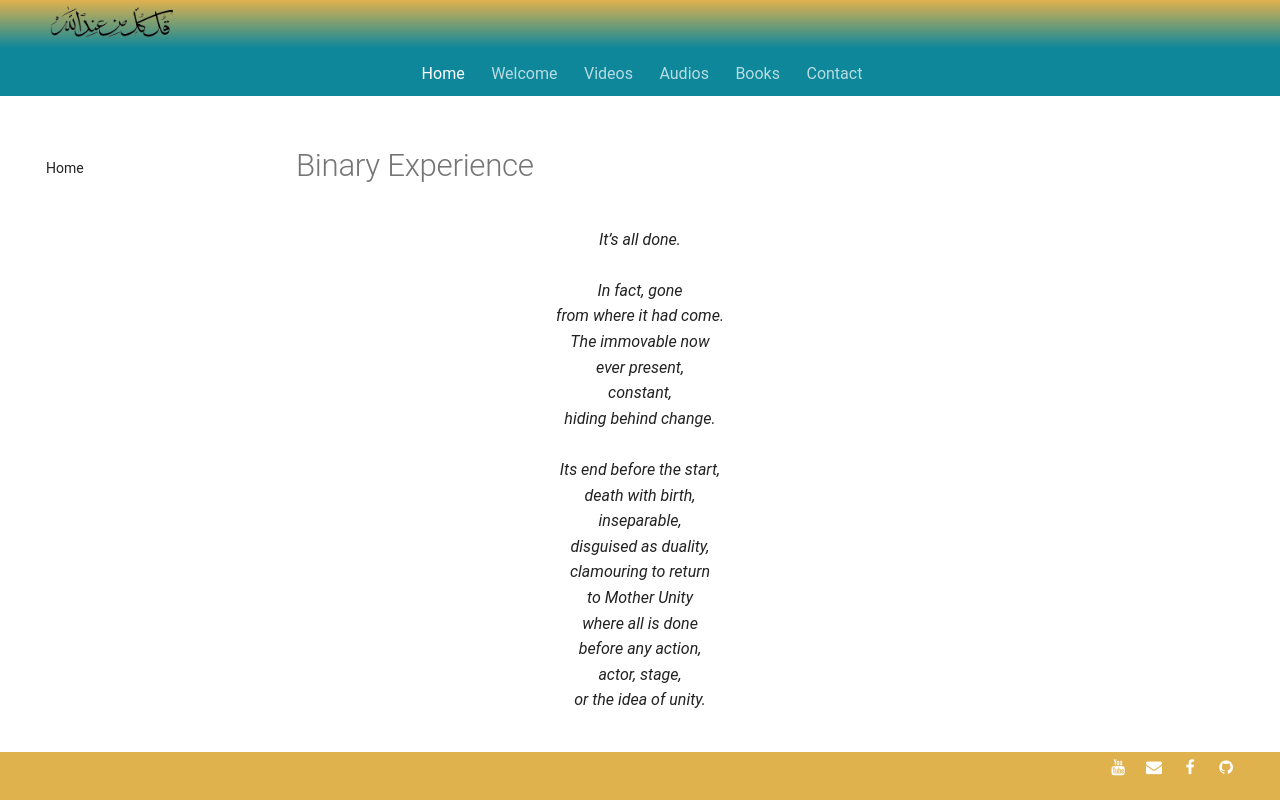

repository: SFH-Foundation/sfhfoundation · page: poetry/beginnings-end/binary-experience/index.html · generator: mkdocs

---
title: Binary Experience
description: Timeless Sufi poetry for the soul
image: poetry/beginnings-end/img/sfh_binary.jpg
---

# Binary Experience

<div class="aphorism-text">

It’s all done.  <br/>
  <br/>
In fact, gone  <br/>
from where it had come.  <br/>
The immovable now  <br/>
ever present,  <br/>
constant,  <br/>
hiding behind change.  <br/>
  <br/>
Its end before the start,  <br/>
death with birth,  <br/>
inseparable,  <br/>
disguised as duality, <br/> 
clamouring to return  <br/>
to Mother Unity  <br/>
where all is done  <br/>
before any action,  <br/>
actor, stage,  <br/>
or the idea of unity.  <br/>

</div>
